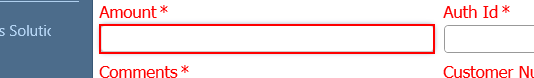
Task: Daafza Repush the receipt in EBS
Workflow: New_Receipt__Creation_Form

Step 1: type [Amount] into the editable text in window 'dafzprod__*  -  Oracle Service Cloud' (rightnow.cx.exe)

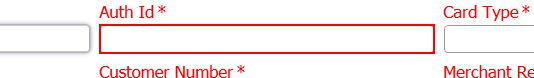
Step 2: type [Auth_Id] into the editable text in window 'dafzprod__*  -  Oracle Service Cloud' (rightnow.cx.exe)

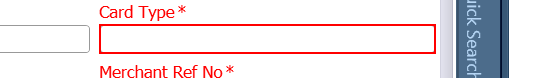
Step 3: type [Card_Type] into the editable text in window 'dafzprod__*  -  Oracle Service Cloud' (rightnow.cx.exe)

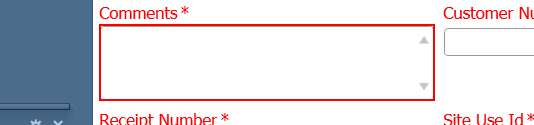
Step 4: type [Comments] into the editable text in window 'dafzprod__*  -  Oracle Service Cloud' (rightnow.cx.exe)

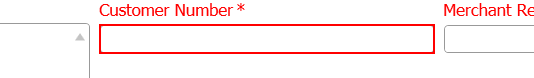
Step 5: type [CustNo] into the editable text in window 'dafzprod__*  -  Oracle Service Cloud' (rightnow.cx.exe)

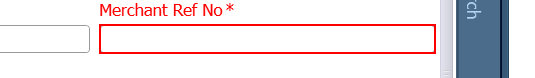
Step 6: type [MerchantRefNo] into the editable text in window 'dafzprod__*  -  Oracle Service Cloud' (rightnow.cx.exe)

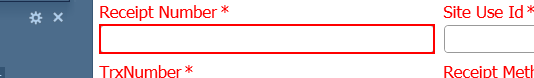
Step 7: type [ReceiptNo] into the editable text in window 'dafzprod__*  -  Oracle Service Cloud' (rightnow.cx.exe)

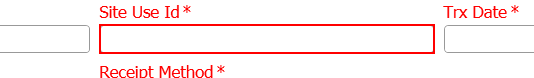
Step 8: type [SiteUsrId] into the editable text in window 'dafzprod__*  -  Oracle Service Cloud' (rightnow.cx.exe)

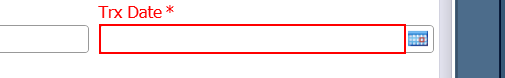
Step 9: type [TrxDate] into the editable text in window 'dafzprod__*  -  Oracle Service Cloud' (rightnow.cx.exe)

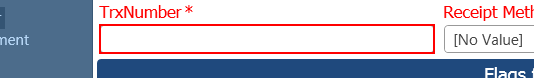
Step 10: type [TrxNum] into the editable text in window 'dafzprod__*  -  Oracle Service Cloud' (rightnow.cx.exe)

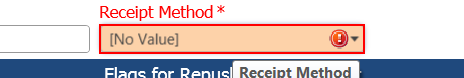
Step 11: click on 'push button' in window 'dafzprod__*  -  Oracle Service Cloud' (rightnow.cx.exe)

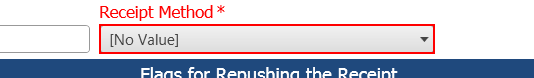
Step 12: type [ReceiptMethod] into 'push button' (rightnow.cx.exe)

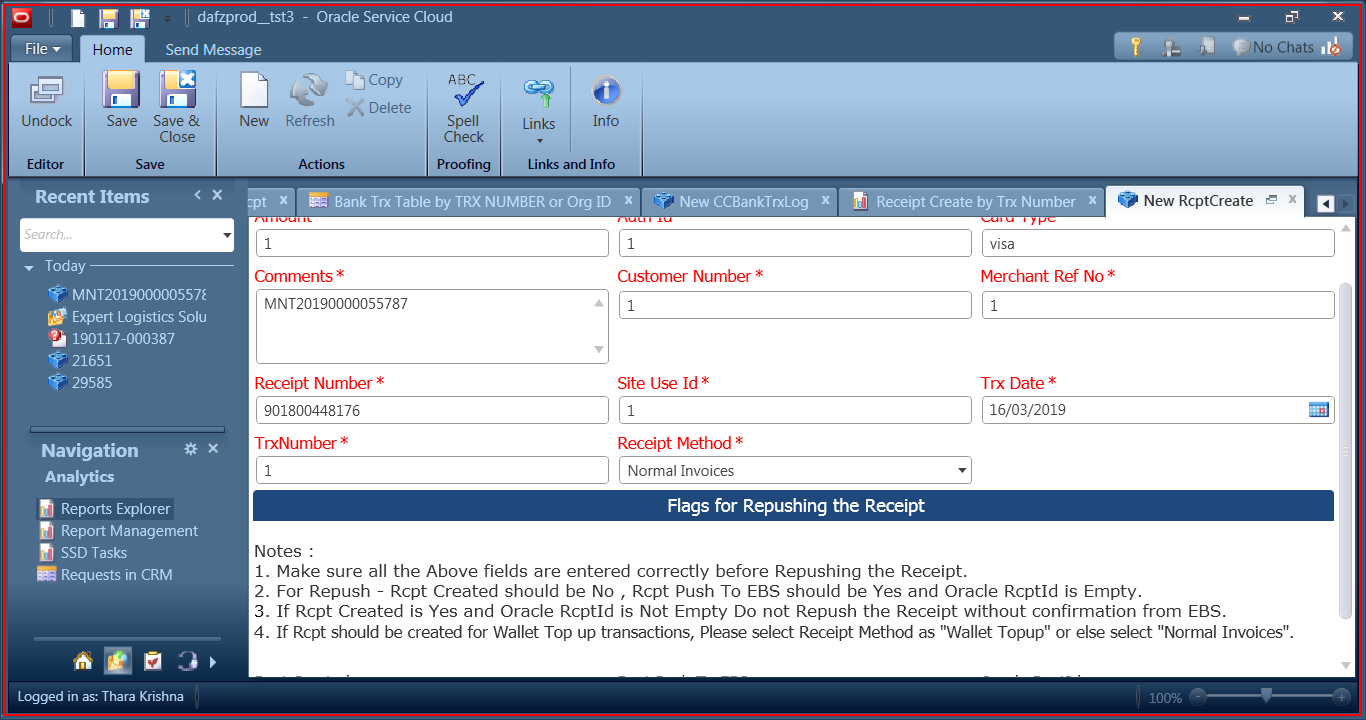
Step 13: type a value into the element in window 'dafzprod__*  -  Oracle Service Cloud' (rightnow.cx.exe) (repeated 7 times)

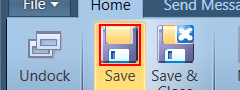
Step 20: click on 'graphic  PART_Image' in window 'dafzprod__*  -  Oracle Service Cloud' (rightnow.cx.exe)

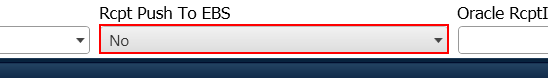
Step 21: click on the combo box in window 'dafzprod__*  -  Oracle Service Cloud' (rightnow.cx.exe)

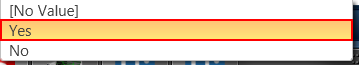
Step 22: click on the list item 'Yes' (rightnow.cx.exe)

Step 23: click on 'graphic  PART_Image' in window 'dafzprod__*  -  Oracle Service Cloud' (rightnow.cx.exe) (same screen as step 20)

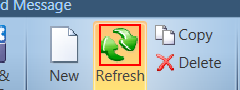
Step 24: click on 'graphic  PART_Image' in window 'dafzprod_*  -  Oracle Service Cloud' (rightnow.cx.exe)

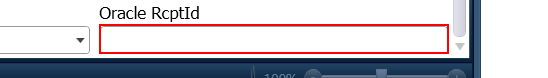
Step 25: get-text from the editable text in window 'dafzprod__*  -  Oracle Service Cloud' (rightnow.cx.exe)